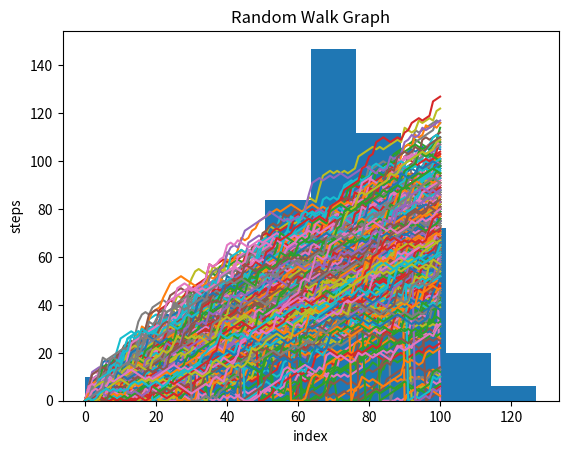

This figure's Python source:
#a progrm that simulates a random walk taken when a dice is thrown
#if dice=1,2 step=step-1
#if dice=3,4,5 step=step+1
#if dice=6 roll dice again and step=outcome of rolled dice
#plot it in a graph
#simulate multiple walks
import numpy as np
import matplotlib.pyplot as plt 
all_walks=[]
np.random.seed(123)
for i in range(500):
    random_walk=[0]
    for x in range(100):
        step=random_walk[-1]
        dice=np.random.randint(1,7)
        if dice<=2:
            step=max(0,step-1) #to not decrease less then 0
        elif dice<=5:
            step=step+1
        else:
            step=step+np.random.randint(1,7)
        if np.random.rand()<=0.001 :
            step = 0    
        random_walk.append(step)
    #print("this is "+str(i)+"th walk") 
    #print(random_walk)
    all_walks.append(random_walk)
print(len(all_walks))
np_array=np.array(all_walks)

np_array_transpose=np.transpose(np_array)
print(np_array)
print("transposed")
print(np_array_transpose)
print("transposed ends")
print(np_array_transpose[-1])
plt.plot(np_array_transpose)

plt.xlabel("index")
plt.ylabel("steps")
plt.title("Random Walk Graph")
plt.show()        
plt.hist(np_array_transpose[-1])
plt.show()
